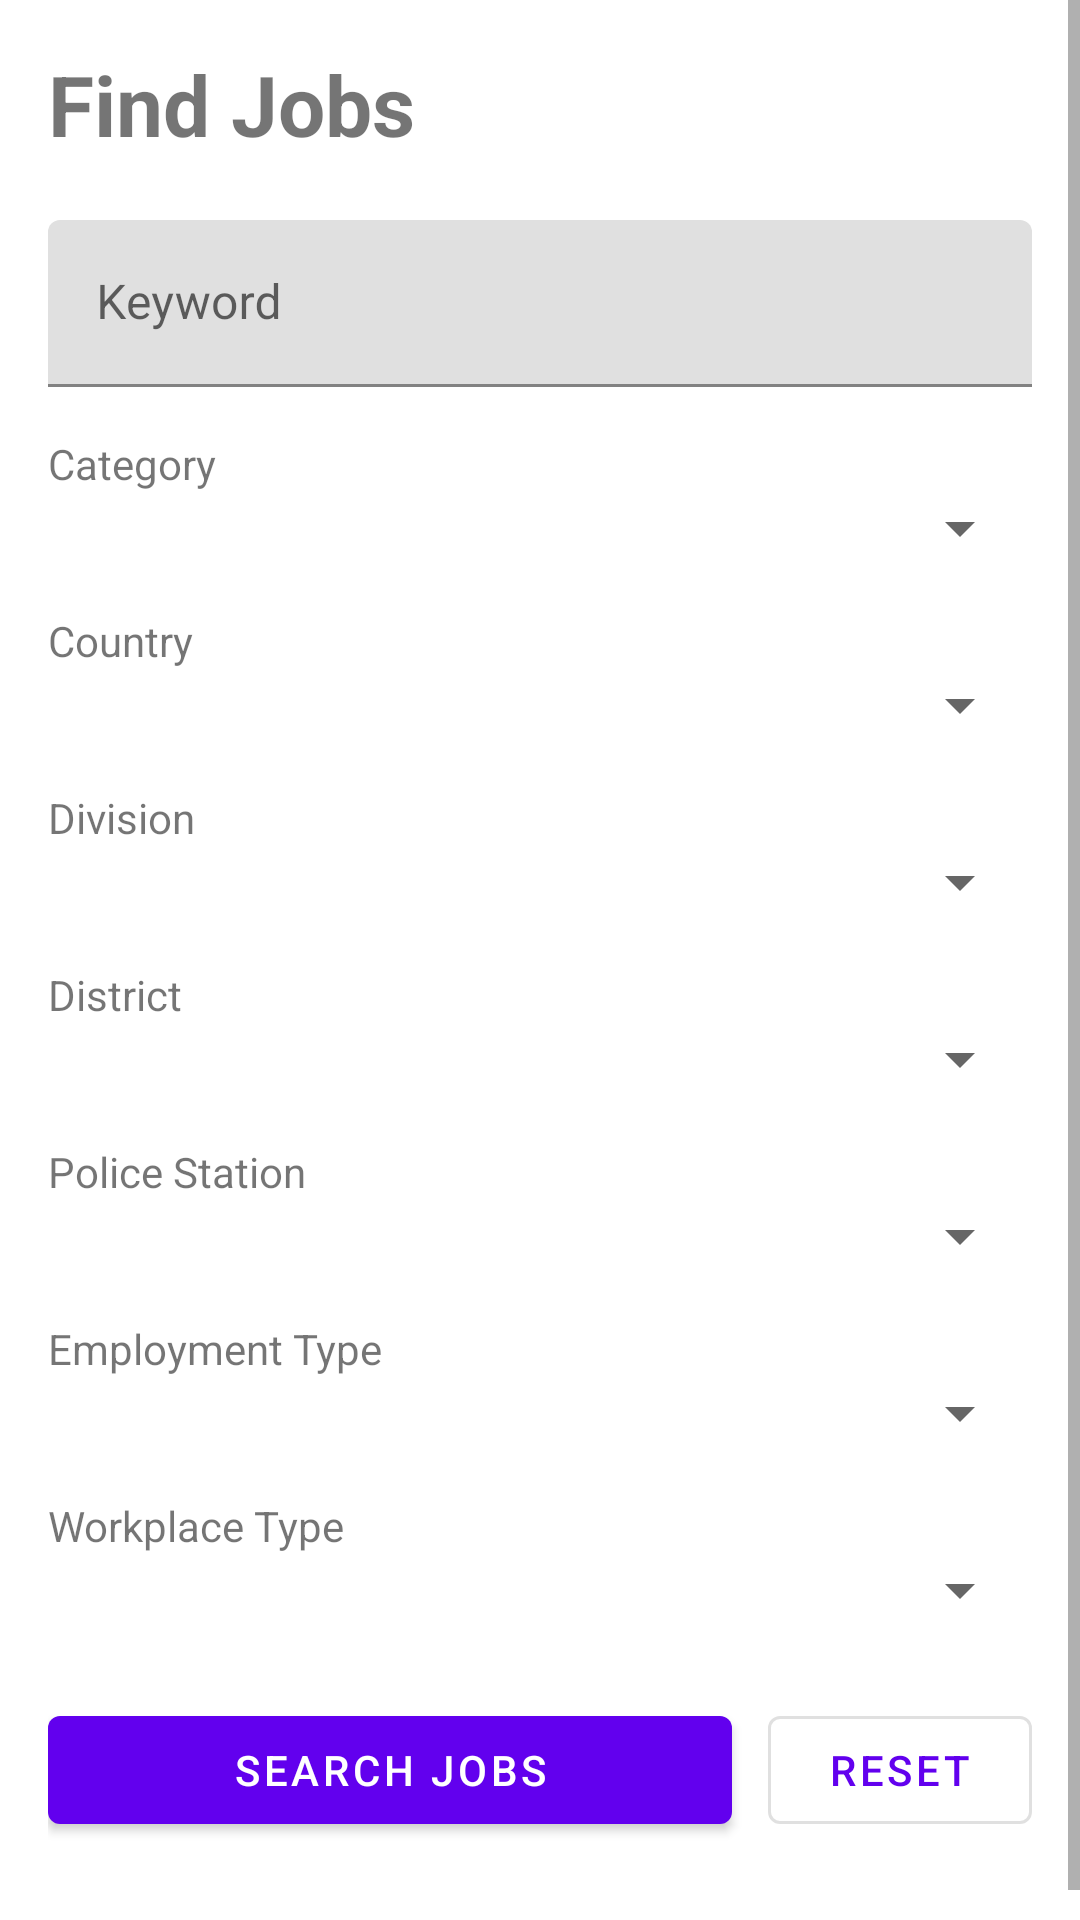

Reconstruct the res/layout file that produces this screen, plus the resources it refers to.
<!-- AndroidManifest.xml: application theme Theme.WorkBridgeAndroid -->
<!-- res/layout/activity_job_list.xml -->
<?xml version="1.0" encoding="utf-8"?>
<androidx.constraintlayout.widget.ConstraintLayout
    xmlns:android="http://schemas.android.com/apk/res/android"
    xmlns:app="http://schemas.android.com/apk/res-auto"
    android:layout_width="match_parent"
    android:layout_height="match_parent">

    <ScrollView
        android:layout_width="0dp"
        android:layout_height="0dp"
        android:fillViewport="true"
        app:layout_constraintTop_toTopOf="parent"
        app:layout_constraintBottom_toBottomOf="parent"
        app:layout_constraintStart_toStartOf="parent"
        app:layout_constraintEnd_toEndOf="parent">

        <LinearLayout
            android:layout_width="match_parent"
            android:layout_height="wrap_content"
            android:orientation="vertical"
            android:padding="16dp">

            <TextView
                android:layout_width="wrap_content"
                android:layout_height="wrap_content"
                android:text="Find Jobs"
                android:textStyle="bold"
                android:textSize="28sp"
                android:layout_marginBottom="20dp"/>

            

            <com.google.android.material.textfield.TextInputLayout
                android:layout_width="match_parent"
                android:layout_height="wrap_content"
                android:hint="Keyword">

                <com.google.android.material.textfield.TextInputEditText
                    android:id="@+id/etKeyword"
                    android:layout_width="match_parent"
                    android:layout_height="wrap_content"/>

            </com.google.android.material.textfield.TextInputLayout>

            

            <TextView
                android:layout_width="wrap_content"
                android:layout_height="wrap_content"
                android:text="Category"
                android:layout_marginTop="16dp"/>

            <Spinner
                android:id="@+id/spCategory"
                android:layout_width="match_parent"
                android:layout_height="wrap_content"/>

            

            <TextView
                android:layout_width="wrap_content"
                android:layout_height="wrap_content"
                android:text="Country"
                android:layout_marginTop="16dp"/>

            <Spinner
                android:id="@+id/spCountry"
                android:layout_width="match_parent"
                android:layout_height="wrap_content"/>

            

            <TextView
                android:layout_width="wrap_content"
                android:layout_height="wrap_content"
                android:text="Division"
                android:layout_marginTop="16dp"/>

            <Spinner
                android:id="@+id/spDivision"
                android:layout_width="match_parent"
                android:layout_height="wrap_content"/>

            

            <TextView
                android:layout_width="wrap_content"
                android:layout_height="wrap_content"
                android:text="District"
                android:layout_marginTop="16dp"/>

            <Spinner
                android:id="@+id/spDistrict"
                android:layout_width="match_parent"
                android:layout_height="wrap_content"/>

            

            <TextView
                android:layout_width="wrap_content"
                android:layout_height="wrap_content"
                android:text="Police Station"
                android:layout_marginTop="16dp"/>

            <Spinner
                android:id="@+id/spPoliceStation"
                android:layout_width="match_parent"
                android:layout_height="wrap_content"/>

            

            <TextView
                android:layout_width="wrap_content"
                android:layout_height="wrap_content"
                android:text="Employment Type"
                android:layout_marginTop="16dp"/>

            <Spinner
                android:id="@+id/spEmploymentType"
                android:layout_width="match_parent"
                android:layout_height="wrap_content"/>

            

            <TextView
                android:layout_width="wrap_content"
                android:layout_height="wrap_content"
                android:text="Workplace Type"
                android:layout_marginTop="16dp"/>

            <Spinner
                android:id="@+id/spWorkPlaceType"
                android:layout_width="match_parent"
                android:layout_height="wrap_content"/>

            <LinearLayout
                android:layout_width="match_parent"
                android:layout_height="wrap_content"
                android:layout_marginTop="24dp"
                android:orientation="horizontal">

                <com.google.android.material.button.MaterialButton
                    android:id="@+id/btnSearch"
                    android:layout_width="0dp"
                    android:layout_height="wrap_content"
                    android:layout_weight="1"
                    android:text="Search Jobs"/>

                <com.google.android.material.button.MaterialButton
                    android:id="@+id/btnReset"
                    style="@style/Widget.MaterialComponents.Button.OutlinedButton"
                    android:layout_width="wrap_content"
                    android:layout_height="wrap_content"
                    android:layout_marginStart="12dp"
                    android:text="Reset"/>

            </LinearLayout>

            <androidx.recyclerview.widget.RecyclerView
                android:id="@+id/rvJobs"
                android:layout_width="match_parent"
                android:layout_height="wrap_content"
                android:layout_marginTop="20dp"
                android:nestedScrollingEnabled="false"/>

        </LinearLayout>

    </ScrollView>

</androidx.constraintlayout.widget.ConstraintLayout>
<!-- resources referenced by this layout -->
<resources>
  <style name="Theme.WorkBridgeAndroid" parent="Theme.MaterialComponents.DayNight.NoActionBar">
          
          <item name="colorPrimary">@color/purple_500</item>
          <item name="colorPrimaryVariant">@color/purple_700</item>
          <item name="colorOnPrimary">@color/white</item>
          
          <item name="colorSecondary">@color/teal_200</item>
          <item name="colorSecondaryVariant">@color/teal_700</item>
          <item name="colorOnSecondary">@color/black</item>
          
          <item name="android:statusBarColor">?attr/colorPrimaryVariant</item>
          
      </style>
  <!-- not gathered from this repository: default colours our renderer supplied (Android Studio template values) -->
  <color name="purple_500">#FF6200EE</color>
  <color name="purple_700">#FF3700B3</color>
  <color name="teal_200">#FF03DAC5</color>
  <color name="teal_700">#FF018786</color>
  <color name="black">#FF000000</color>
  <color name="white">#FFFFFFFF</color>
</resources>
